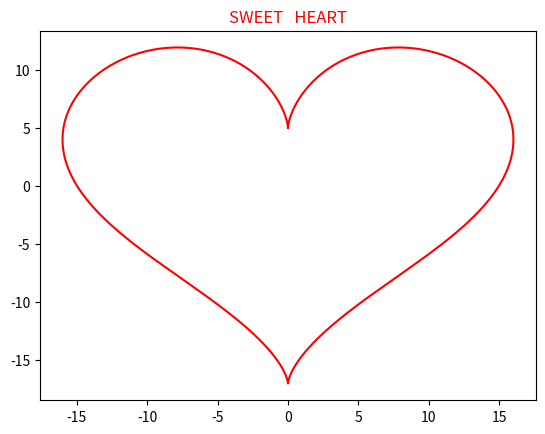
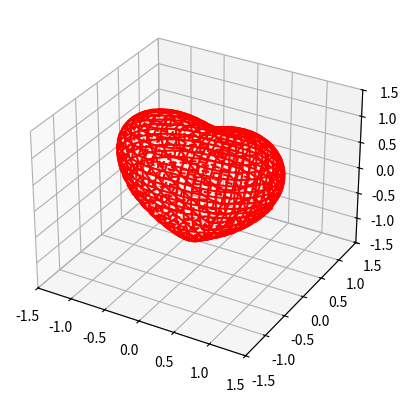

Python code for these plots, in order:
import numpy as np
import matplotlib.pyplot as plt
from mpl_toolkits.mplot3d import Axes3D
 
def heart_3d(x,y,z):
    return (x**2+(9/4)*y**2+z**2-1)**3-x**2*z**3-(9/80)*y**2*z**3
 
def plot_implicit(fn,bbox=(-1.5,1.5)):
    xmin,xmax,ymin,ymax,zmin,zmax = bbox*3
    fig = plt.figure('HEART')
    ax = fig.add_subplot(111,projection = '3d')
    A = np.linspace(xmin,xmax,80)
    B = np.linspace(xmin,xmax,30)
    A1,A2 = np.meshgrid(A,A)
 
    for z in B:
        X,Y = A1,A2
        Z = fn(X,Y,z)
        cest = ax.contour(X,Y,z+Z,[z],zdir='z',colors=('r',))
 
    for y in B:
        X,Z = A1,A2
        Y = fn(X,y,Z)
        cest = ax.contour(X,Y+y,Z,[y],zdir = 'y',colors = ('red',))
 
    for x in B :
        Y,Z=A1,A2
        X = fn(x,Y,Z)
        cest = ax.contour(X+x,Y,Z,[x],zdir = 'x',colors = ('red',))
 
    ax.set_zlim3d(zmin,zmax)
    ax.set_xlim3d(xmin,xmax)
    ax.set_ylim3d(ymin,ymax)
        
    plt.show()
 
if __name__=='__main__':
    t = np.linspace(0,6.3,1000)
    x = 16*(np.sin(t))**3
    y = 13*np.cos(t)-5*np.cos(2*t)-2*np.cos(3*t)-np.cos(4*t)
    plt.figure('SweetHeart')
    plt.plot(x,y,'r')
    plt.title('SWEET   HEART',fontsize='large',color='red')
    plt.show()
 
    plot_implicit(heart_3d)
